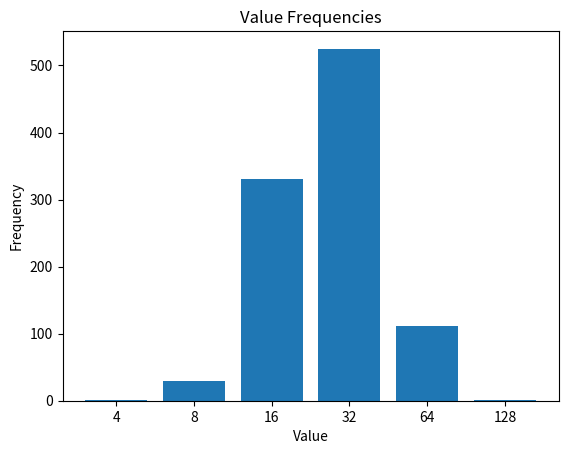

This chart was generated by the following Python code:
import matplotlib.pyplot as plt

# Your dictionary
data_dict = {4: 1, 8: 30, 16: 331, 32: 525, 64: 112, 128: 1}

# Extract keys (values) and values (frequencies) from the dictionary
values, frequencies = zip(*data_dict.items())
values_new = [str(a) for a in values]

# Plot the values and frequencies
plt.bar(values_new, frequencies)
plt.title('Value Frequencies')
plt.xlabel('Value')
plt.ylabel('Frequency')
# plt.grid(axis='y')
plt.show()